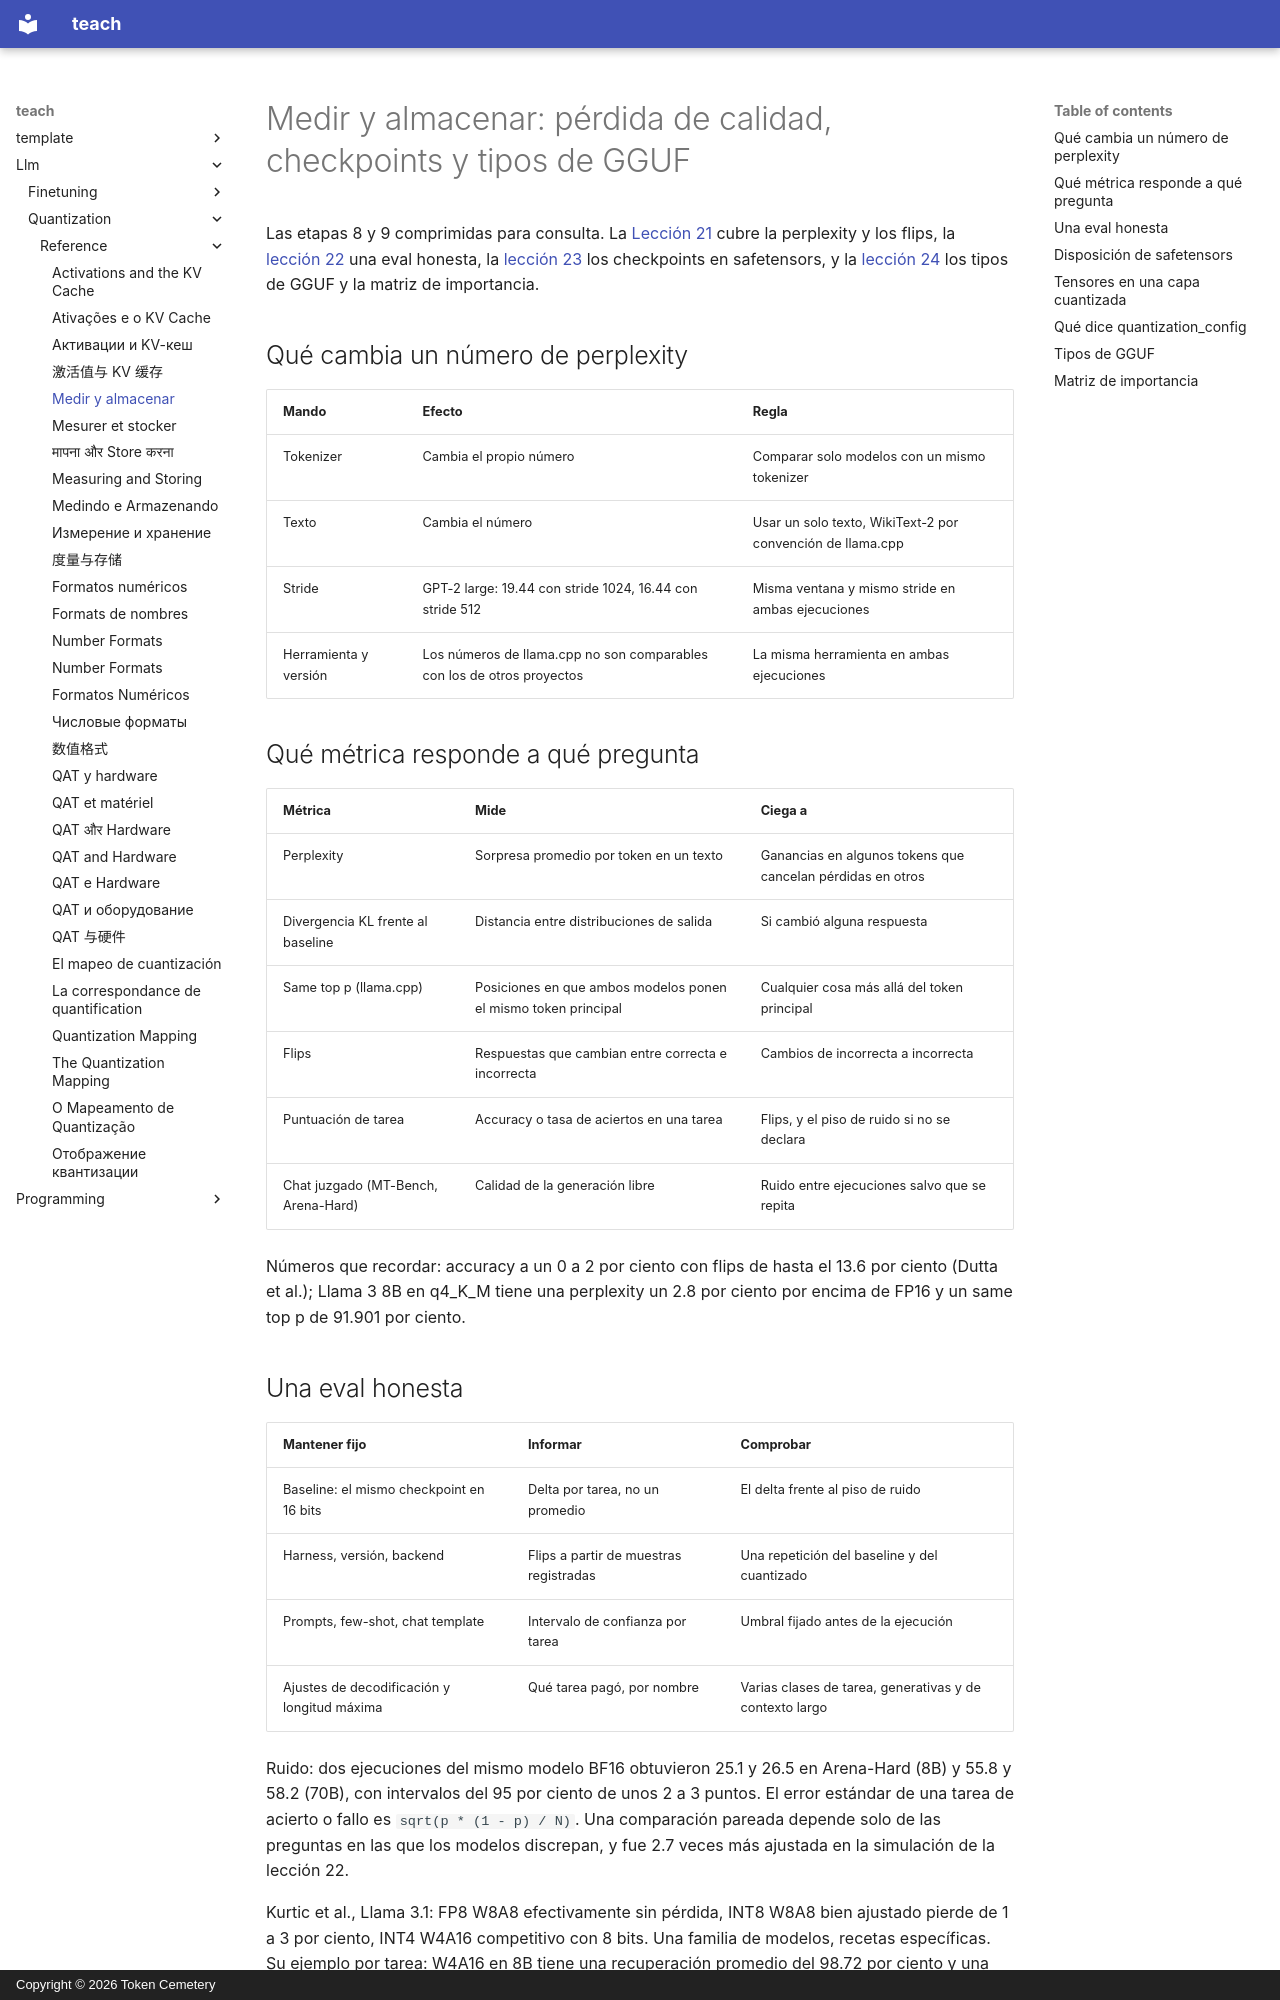

repository: TokenCemetery/teach · page: llm/quantization/reference/measuring-and-storing.es/index.html · generator: mkdocs · copyright: Copyright © 2026 Token Cemetery

---
title: "Medir y almacenar"
description: "Una eval honesta de cuantización, y cómo leer un checkpoint cuantizado o un tipo de GGUF"
type: reference
---

# Medir y almacenar: pérdida de calidad, checkpoints y tipos de GGUF

Las etapas 8 y 9 comprimidas para consulta. La [Lección 21](../lessons/0021-perplexity-and-its-limits.md) cubre la perplexity y los flips, la [lección 22](../lessons/0022-an-honest-quantization-eval.md) una eval honesta, la [lección 23](../lessons/0023-quantized-checkpoints.md) los checkpoints en safetensors, y la [lección 24](../lessons/0024-gguf-quant-types.md) los tipos de GGUF y la matriz de importancia.

## Qué cambia un número de perplexity

| Mando | Efecto | Regla |
|---|---|---|
| Tokenizer | Cambia el propio número | Comparar solo modelos con un mismo tokenizer |
| Texto | Cambia el número | Usar un solo texto, WikiText-2 por convención de llama.cpp |
| Stride | GPT-2 large: 19.44 con stride 1024, 16.44 con stride 512 | Misma ventana y mismo stride en ambas ejecuciones |
| Herramienta y versión | Los números de llama.cpp no son comparables con los de otros proyectos | La misma herramienta en ambas ejecuciones |

## Qué métrica responde a qué pregunta

| Métrica | Mide | Ciega a |
|---|---|---|
| Perplexity | Sorpresa promedio por token en un texto | Ganancias en algunos tokens que cancelan pérdidas en otros |
| Divergencia KL frente al baseline | Distancia entre distribuciones de salida | Si cambió alguna respuesta |
| Same top p (llama.cpp) | Posiciones en que ambos modelos ponen el mismo token principal | Cualquier cosa más allá del token principal |
| Flips | Respuestas que cambian entre correcta e incorrecta | Cambios de incorrecta a incorrecta |
| Puntuación de tarea | Accuracy o tasa de aciertos en una tarea | Flips, y el piso de ruido si no se declara |
| Chat juzgado (MT-Bench, Arena-Hard) | Calidad de la generación libre | Ruido entre ejecuciones salvo que se repita |

Números que recordar: accuracy a un 0 a 2 por ciento con flips de hasta el 13.6 por ciento (Dutta et al.); Llama 3 8B en q4_K_M tiene una perplexity un 2.8 por ciento por encima de FP16 y un same top p de 91.901 por ciento.
